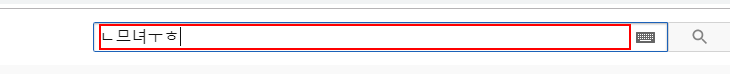
Workflow: samsung_crawling

Step 1: click on the text box 'search'

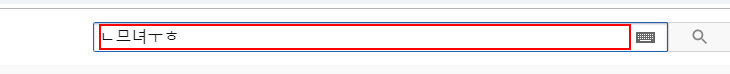
Step 2: type "samsung" into the text box 'search'

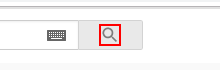
Step 3: click on the yt-icon

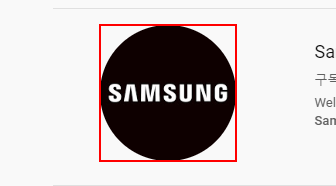
Step 4: click on the image 'Samsung                               *'

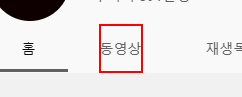
Step 5: click on the element

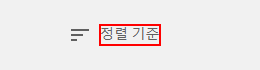
Step 6: click on the element 'icon-label'

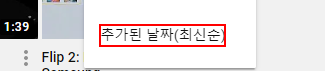
Step 7: click on the element '추가된 날짜(최신순)'

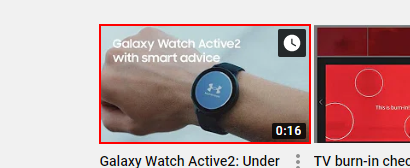
Step 8: click on the image

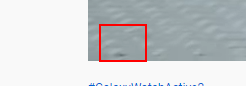
Step 9: click on the button '일시중지(k)'

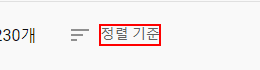
Step 10: click on the element 'icon-label'

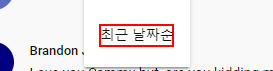
Step 11: click on the element '최근 날짜순'

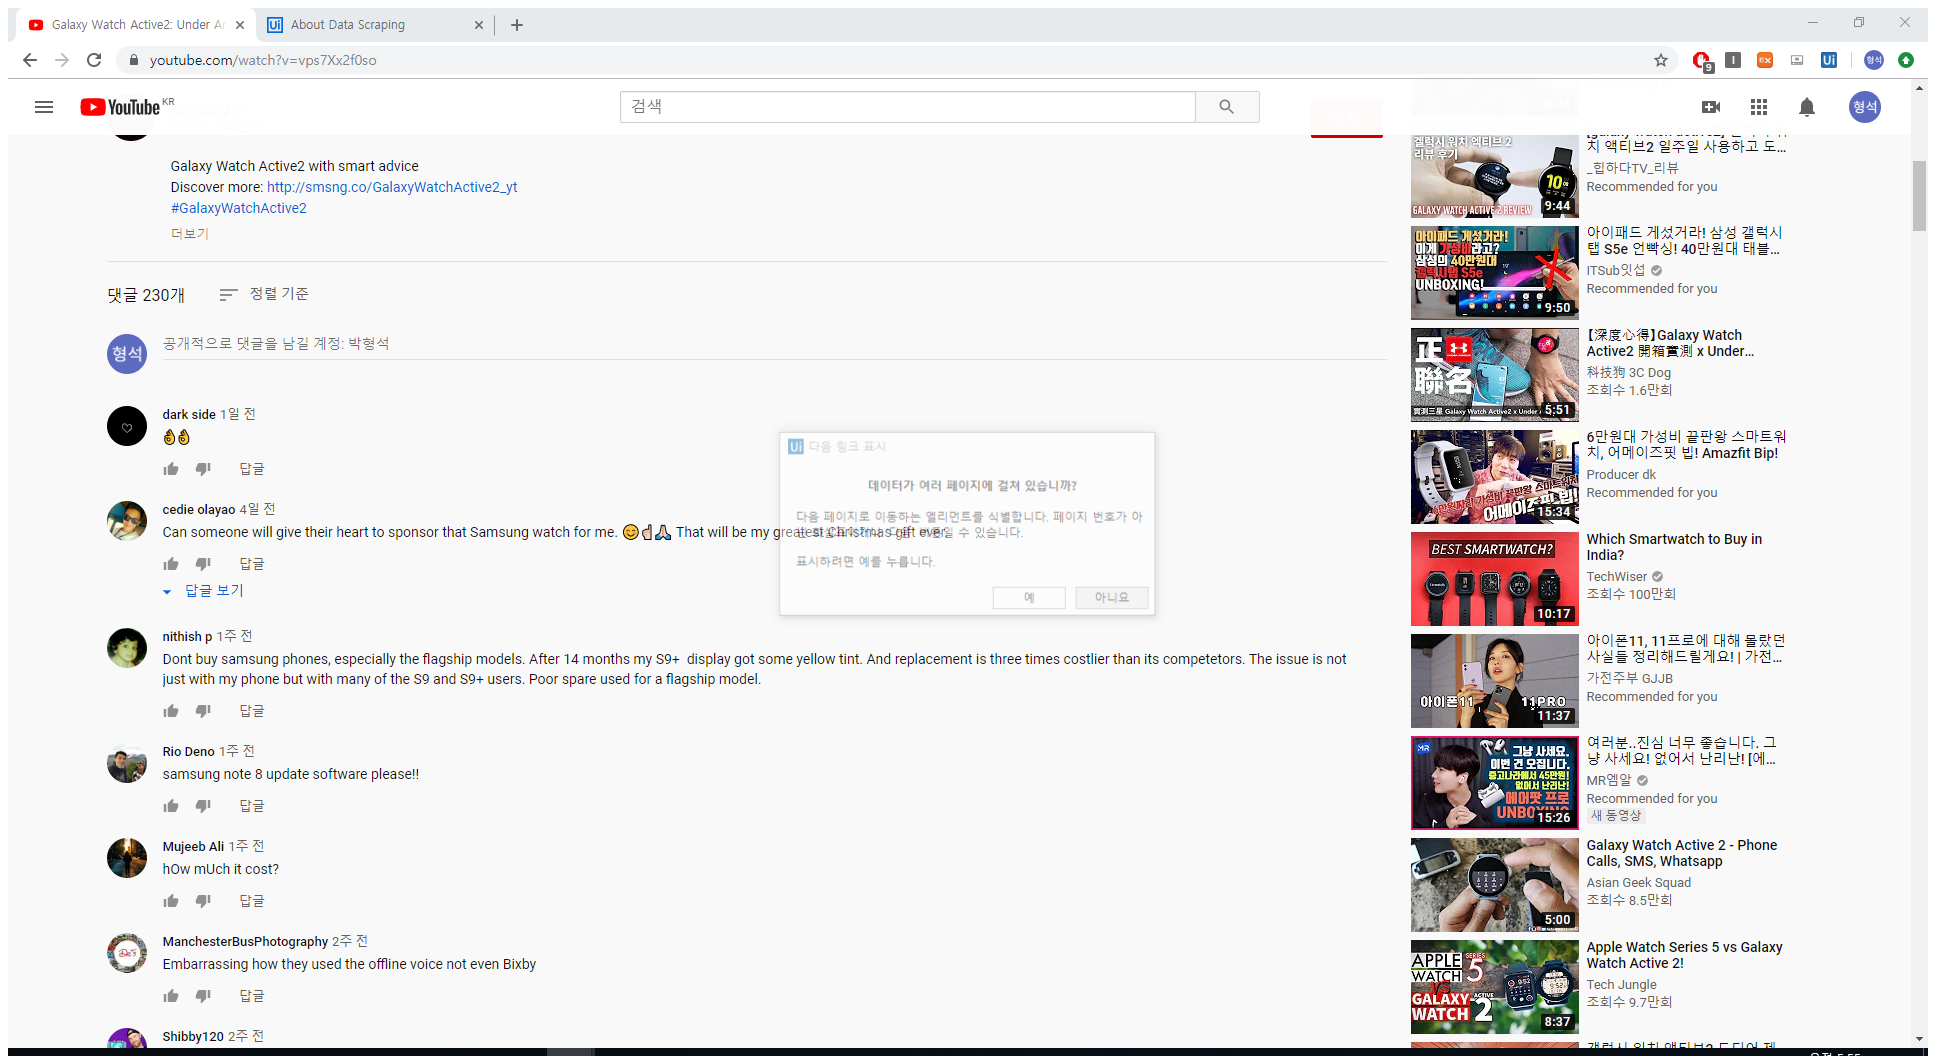
Step 12: Attach Browser 'GalaxyWat Page' in window 'Galaxy Watch Active2: Under Armour - YouTube' (chrome.exe)

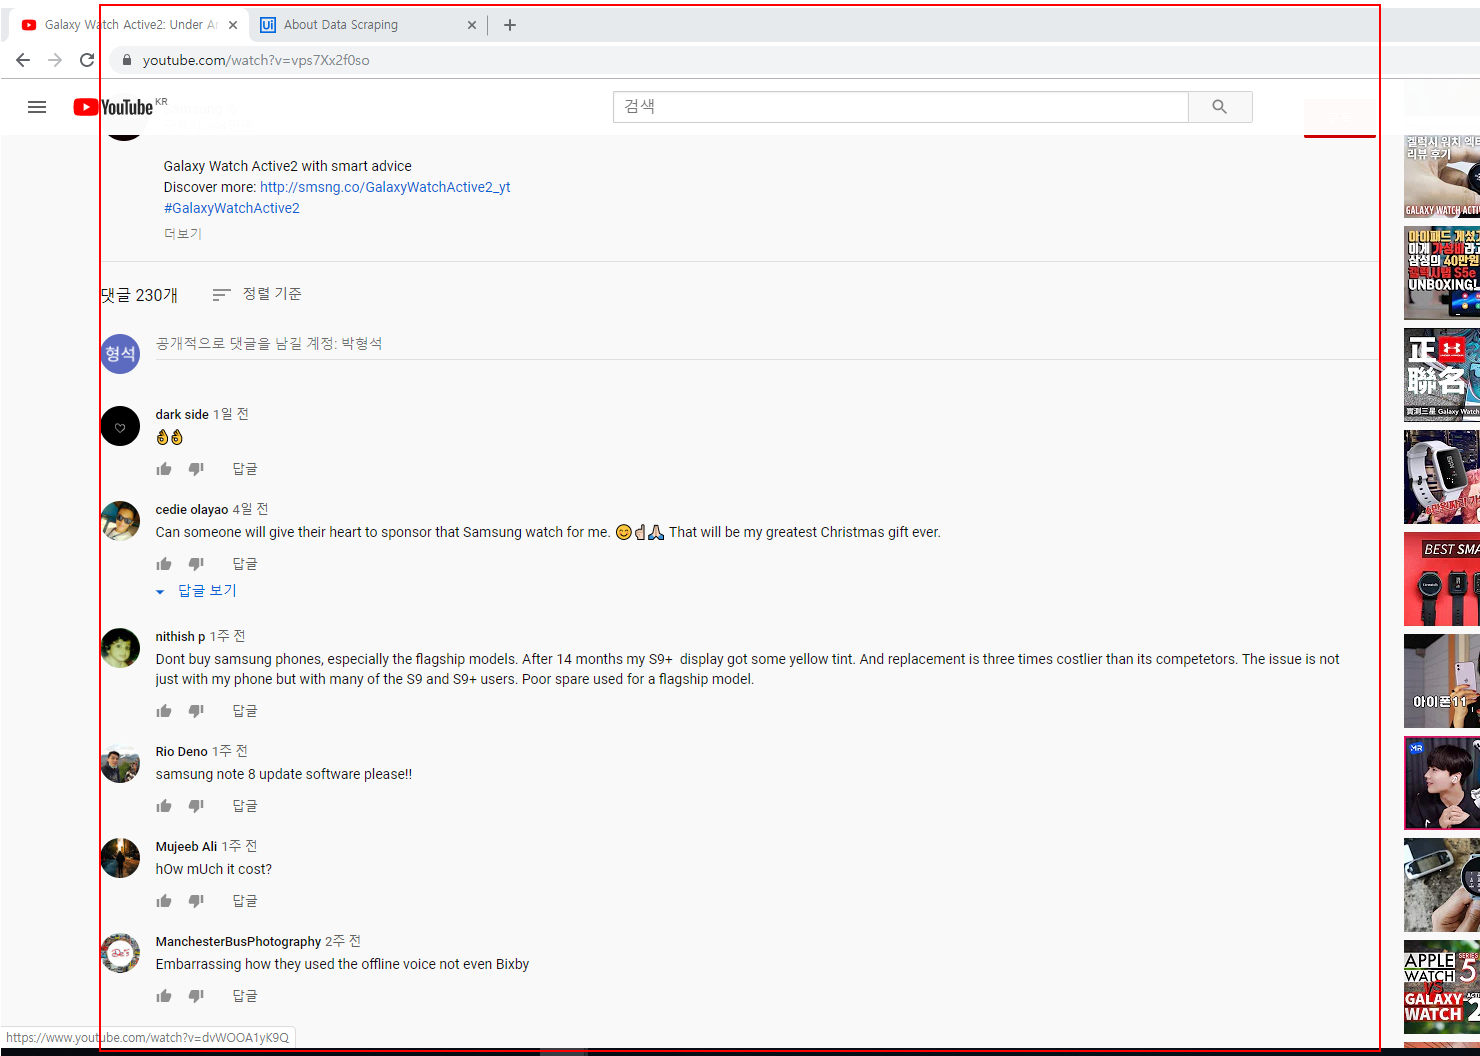
Step 13: get-text from the element 'contents'